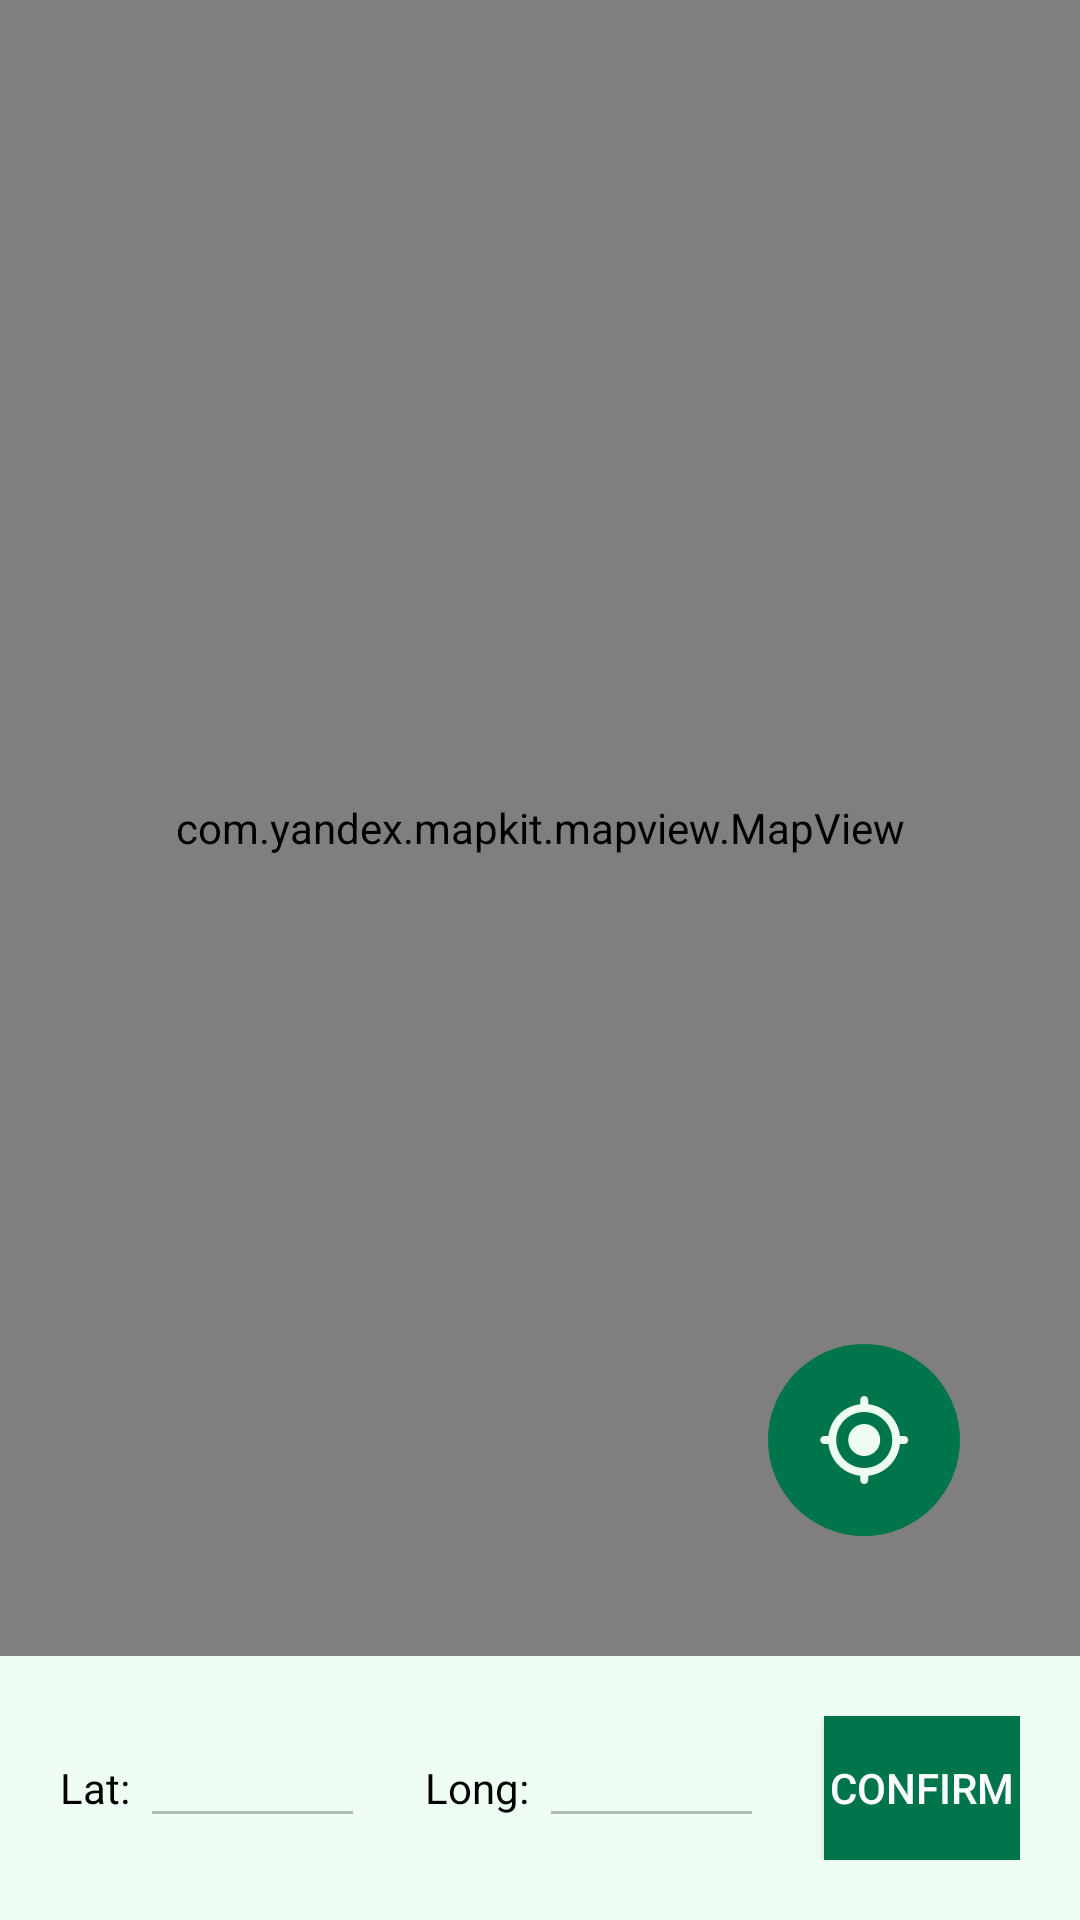

Layout XML and referenced resources for this Android screen:
<!-- AndroidManifest.xml: application theme Theme.Roomer -->
<!-- res/layout/activity_map.xml -->
<?xml version="1.0" encoding="utf-8"?>
<androidx.constraintlayout.widget.ConstraintLayout xmlns:android="http://schemas.android.com/apk/res/android"
    xmlns:app="http://schemas.android.com/apk/res-auto"
    xmlns:tools="http://schemas.android.com/tools"
    android:layout_width="match_parent"
    android:layout_height="match_parent">

    <androidx.appcompat.widget.LinearLayoutCompat
        android:id="@+id/linearCoordinates"
        android:layout_width="match_parent"
        android:layout_height="wrap_content"
        android:orientation="horizontal"
        android:padding="20dp"
        app:layout_constraintBottom_toBottomOf="parent"
        app:layout_constraintEnd_toEndOf="parent"
        app:layout_constraintStart_toStartOf="parent"
        app:layout_constraintTop_toBottomOf="@id/mapView"
        android:background="@color/secondary_color">

        <androidx.appcompat.widget.AppCompatTextView
            android:layout_width="wrap_content"
            android:layout_height="wrap_content"
            android:textColor="@color/black"
            android:text="Lat: " />

        <androidx.appcompat.widget.AppCompatEditText
            android:textColor="@color/black"
            android:id="@+id/tvLatitude"
            android:layout_width="75dp"
            android:layout_height="wrap_content"
            android:enabled="false"
            android:textSize="15sp"
            tools:text="-100.9667"
            android:textAlignment="center" />

        <androidx.appcompat.widget.AppCompatTextView
            android:textColor="@color/black"
            android:layout_width="wrap_content"
            android:layout_height="wrap_content"
            android:layout_marginStart="20dp"
            android:text="Long: " />

        <androidx.appcompat.widget.AppCompatEditText
            android:textColor="@color/black"
            android:id="@+id/tvLongitude"
            android:layout_width="75dp"
            android:layout_height="wrap_content"
            android:enabled="false"
            android:textSize="15sp"
            tools:text="-165.9667"
            android:textAlignment="center" />

        <androidx.appcompat.widget.AppCompatButton
            android:layout_width="match_parent"
            android:layout_height="wrap_content"
            android:layout_marginStart="20dp"
            android:background="@color/primary_dark"
            android:text="Confirm"
            android:id="@+id/btnConfirm"
            android:textColor="@color/white"/>

    </androidx.appcompat.widget.LinearLayoutCompat>

    <com.yandex.mapkit.mapview.MapView
        android:id="@+id/mapView"
        android:layout_width="match_parent"
        android:layout_height="0dp"
        app:layout_constraintBottom_toTopOf="@id/linearCoordinates"
        app:layout_constraintEnd_toEndOf="parent"
        app:layout_constraintStart_toStartOf="parent"
        app:layout_constraintTop_toTopOf="parent" />

    <androidx.appcompat.widget.AppCompatImageButton
        android:layout_width="64dp"
        android:layout_height="64dp"
        android:background="@drawable/rounded_shape"
        app:layout_constraintBottom_toTopOf="@id/linearCoordinates"
        app:layout_constraintEnd_toEndOf="parent"
        android:layout_marginEnd="40dp"
        android:layout_marginBottom="40dp"
        android:src="@drawable/select_adr_icon"
        android:id="@+id/btnUpdateLocation"/>

</androidx.constraintlayout.widget.ConstraintLayout>
<!-- resources referenced by this layout -->
<resources>
  <color name="black">#FF000000</color>
  <color name="primary_dark">#00754B</color>
  <color name="secondary_color">#EEFCF3</color>
  <color name="white">#FFFFFFFF</color>
  <!-- drawable rounded_shape (drawable) -->
  <?xml version="1.0" encoding="utf-8"?>
  <shape xmlns:android="http://schemas.android.com/apk/res/android"
      android:shape="oval">
      <solid android:color="@color/primary_dark" />
  
  </shape>
  <!-- drawable select_adr_icon: png bitmap (drawable, 902 bytes) -->
  <style name="Theme.Roomer" parent="Theme.MaterialComponents.DayNight.NoActionBar">
          
          <item name="colorPrimary">@color/purple_500</item>
          <item name="colorPrimaryVariant">@color/primary_dark</item>
          <item name="colorOnPrimary">@color/white</item>
          
          <item name="colorSecondary">@color/teal_200</item>
          <item name="colorSecondaryVariant">@color/teal_700</item>
          <item name="colorOnSecondary">@color/black</item>
          
          <item name="android:statusBarColor">?attr/colorPrimaryVariant</item>
          
      </style>
  <color name="purple_500">#FF6200EE</color>
  <color name="teal_200">#FF03DAC5</color>
  <color name="teal_700">#FF018786</color>
</resources>
